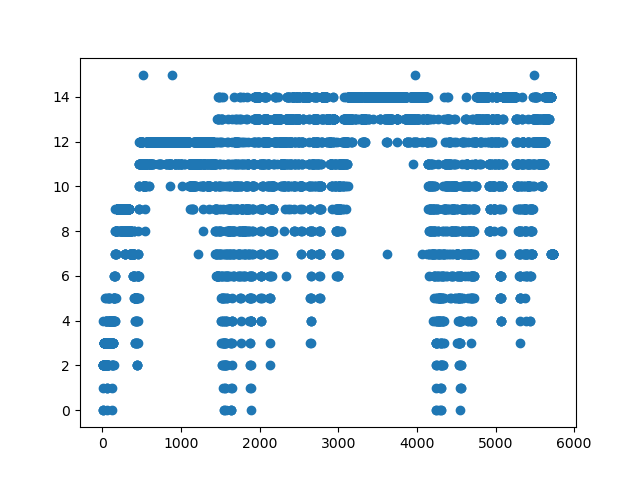

The data file committed next to this chart (first rows):
frameCount; StaticqueueDensity; currentNoOfBlobs
2; 0; 3
3; 1; 2
4; 0; 3
5; 0; 4
6; 2; 2
7; 2; 2
8; 2; 2
9; 2; 2
10; 2; 3
11; 2; 3
12; 4; 1
13; 2; 3
14; 2; 3
15; 3; 2
16; 3; 2
17; 3; 2
18; 3; 2
19; 3; 2
20; 3; 2
21; 3; 2
22; 3; 2
23; 3; 2
24; 3; 2
25; 3; 2
26; 3; 3
27; 5; 4
28; 2; 4
29; 3; 3
30; 2; 4
31; 2; 4
32; 3; 3
33; 2; 4
34; 3; 3
35; 3; 3
36; 2; 4
37; 3; 3
38; 3; 3
39; 2; 4
40; 2; 4
41; 3; 3
42; 3; 3
43; 2; 4
44; 4; 2
45; 3; 3
46; 5; 1
47; 4; 2
48; 3; 3
49; 4; 2
50; 4; 2
51; 3; 3
52; 4; 2
53; 4; 2
54; 2; 4
55; 2; 4
56; 3; 3
57; 1; 5
58; 0; 6
59; 2; 4
60; 1; 5
61; 1; 5
... 5,676 more rows
